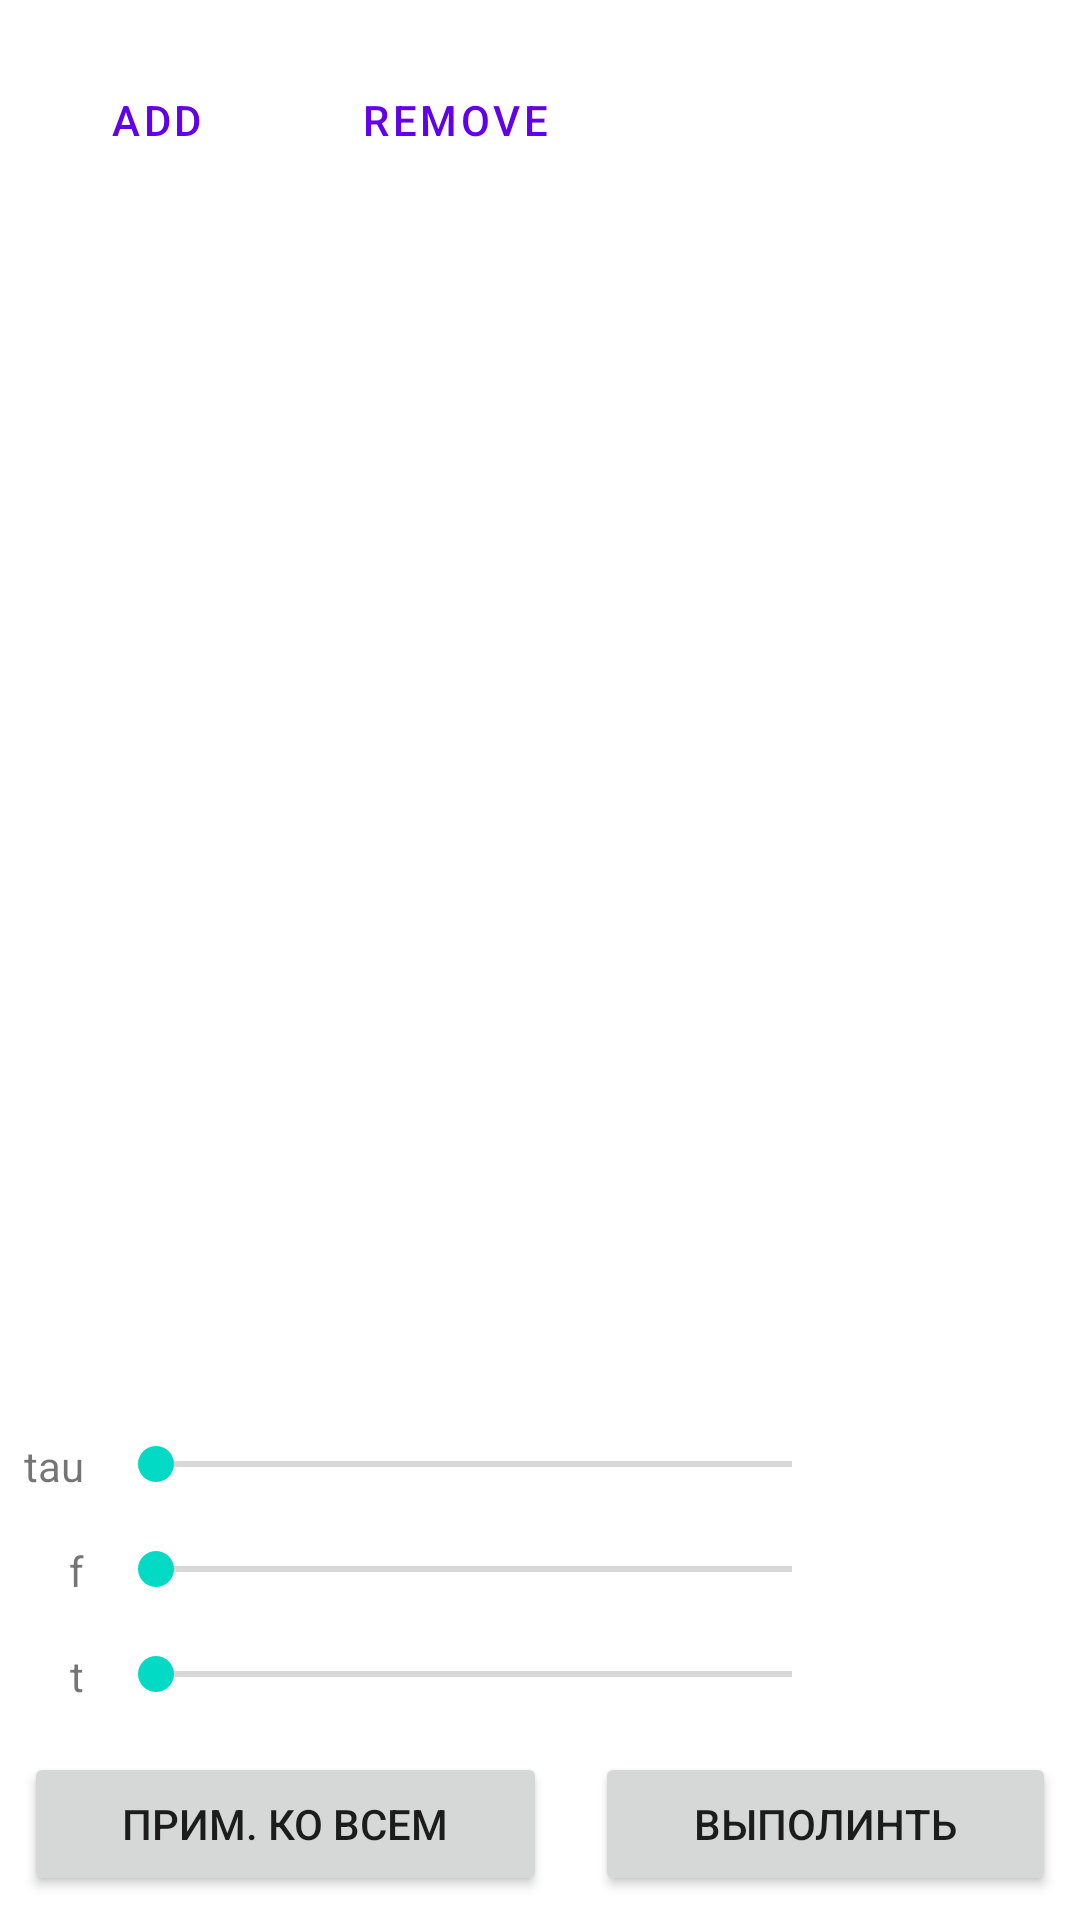

This screen was rendered from an Android layout file. Write that file and the resources it references.
<!-- AndroidManifest.xml: application theme Theme.NeuromatrixAPK -->
<!-- res/layout/fragment_commands.xml -->
<?xml version="1.0" encoding="utf-8"?>
<androidx.constraintlayout.widget.ConstraintLayout xmlns:android="http://schemas.android.com/apk/res/android"
    xmlns:app="http://schemas.android.com/apk/res-auto"
    xmlns:tools="http://schemas.android.com/tools"
    android:layout_width="match_parent"
    android:layout_height="match_parent"
    tools:context=".ui.dashboard.CommandsFragment">

    <ScrollView
        android:layout_width="0dp"
        android:layout_height="0dp"
        app:layout_constraintBottom_toTopOf="@+id/tableLayout"
        app:layout_constraintEnd_toEndOf="parent"
        app:layout_constraintStart_toStartOf="parent"
        app:layout_constraintTop_toTopOf="parent">

        <LinearLayout
            android:layout_width="match_parent"
            android:layout_height="wrap_content"
            android:orientation="vertical">

            <RadioGroup
                android:id="@+id/commands_radio"
                android:layout_width="match_parent"
                android:layout_height="wrap_content"
                android:padding="8dp" />

            <LinearLayout
                android:layout_width="match_parent"
                android:layout_height="match_parent"
                android:orientation="horizontal">

                <Button
                    android:id="@+id/button_add"
                    style="@style/Widget.MaterialComponents.Button.OutlinedButton"
                    android:layout_width="wrap_content"
                    android:layout_height="wrap_content"
                    android:layout_marginLeft="8dp"
                    android:text="Add"
                    app:icon="@drawable/ic_baseline_add_24" />

                <Button
                    android:id="@+id/button_remove"
                    style="@style/Widget.MaterialComponents.Button.OutlinedButton"
                    android:layout_width="wrap_content"
                    android:layout_height="wrap_content"
                    android:layout_marginLeft="8dp"
                    android:text="Remove"
                    app:icon="@drawable/ic_baseline_remove_24" />
            </LinearLayout>

        </LinearLayout>
    </ScrollView>

    <TableLayout
        android:id="@+id/tableLayout"
        android:layout_width="0dp"
        android:layout_height="wrap_content"
        android:paddingTop="8dp"
        app:layout_constraintBottom_toTopOf="@+id/linearLayout"
        app:layout_constraintEnd_toEndOf="parent"
        app:layout_constraintStart_toStartOf="parent">

        <TableRow
            android:layout_width="match_parent"
            android:layout_height="match_parent">

            <TextView
                android:id="@+id/textView5"
                android:layout_width="wrap_content"
                android:layout_height="wrap_content"
                android:padding="8dp"
                android:text="tau"
                android:textAlignment="textEnd" />

            <SeekBar
                android:id="@+id/seekBar_tau"
                android:layout_width="match_parent"
                android:layout_height="wrap_content"
                android:layout_weight="1"
                android:max="10000"
                android:padding="8dp" />

            <TextView
                android:id="@+id/tau_view"
                android:layout_width="wrap_content"
                android:layout_height="wrap_content"
                android:minWidth="80dp"
                android:padding="8dp" />
        </TableRow>

        <TableRow
            android:layout_width="match_parent"
            android:layout_height="match_parent">

            <TextView
                android:id="@+id/textView6"
                android:layout_width="wrap_content"
                android:layout_height="wrap_content"
                android:padding="8dp"
                android:text="f"
                android:textAlignment="textEnd" />

            <SeekBar
                android:id="@+id/seekBar_f"
                android:layout_width="match_parent"
                android:layout_height="wrap_content"
                android:layout_weight="1"
                android:max="10000"
                android:padding="8dp" />

            <TextView
                android:id="@+id/f_view"
                android:layout_width="wrap_content"
                android:layout_height="wrap_content"
                android:minWidth="80dp"
                android:padding="8dp" />
        </TableRow>

        <TableRow
            android:layout_width="match_parent"
            android:layout_height="match_parent">

            <TextView
                android:id="@+id/textView7"
                android:layout_width="wrap_content"
                android:layout_height="wrap_content"
                android:padding="8dp"
                android:text="t"
                android:textAlignment="textEnd" />

            <SeekBar
                android:id="@+id/seekBar_t"
                android:layout_width="match_parent"
                android:layout_height="wrap_content"
                android:layout_weight="1"
                android:max="10000"
                android:padding="8dp" />

            <TextView
                android:id="@+id/t_view"
                android:layout_width="wrap_content"
                android:layout_height="wrap_content"
                android:minWidth="80dp"
                android:padding="8dp" />
        </TableRow>

    </TableLayout>

    <LinearLayout
        android:id="@+id/linearLayout"
        android:layout_width="match_parent"
        android:layout_height="wrap_content"
        android:orientation="horizontal"
        app:layout_constraintBottom_toBottomOf="parent"
        app:layout_constraintEnd_toEndOf="parent"
        app:layout_constraintStart_toStartOf="parent">

        <Button
            android:id="@+id/button_apply_to_all"
            android:layout_width="wrap_content"
            android:layout_height="wrap_content"
            android:layout_marginStart="8dp"
            android:layout_marginTop="8dp"
            android:layout_marginEnd="8dp"
            android:layout_marginBottom="8dp"
            android:layout_weight="1"
            android:text="прим. ко всем" />

        <Button
            android:id="@+id/button_execute"
            android:layout_width="wrap_content"
            android:layout_height="wrap_content"
            android:layout_marginStart="8dp"
            android:layout_marginTop="8dp"
            android:layout_marginEnd="8dp"
            android:layout_marginBottom="8dp"
            android:layout_weight="1"
            android:text="Выполинть" />
    </LinearLayout>

</androidx.constraintlayout.widget.ConstraintLayout>
<!-- resources referenced by this layout -->
<resources>
  <style name="Theme.NeuromatrixAPK" parent="Theme.MaterialComponents.DayNight.DarkActionBar">
          
          <item name="colorPrimary">@color/purple_500</item>
          <item name="colorPrimaryVariant">@color/purple_700</item>
          <item name="colorOnPrimary">@color/white</item>
          
          <item name="colorSecondary">@color/teal_200</item>
          <item name="colorSecondaryVariant">@color/teal_700</item>
          <item name="colorOnSecondary">@color/black</item>
          
          <item name="android:statusBarColor" tools:targetApi="l">?attr/colorPrimaryVariant</item>
          
      </style>
  <!-- not gathered from this repository: default colours our renderer supplied (Android Studio template values) -->
  <color name="purple_500">#FF6200EE</color>
  <color name="purple_700">#FF3700B3</color>
  <color name="teal_200">#FF03DAC5</color>
  <color name="teal_700">#FF018786</color>
  <color name="black">#FF000000</color>
  <color name="white">#FFFFFFFF</color>
</resources>
